Labelled photos from "data", an image-classification folder in weshavener/cherry_classification. The possible labels are: cherry clean, cherry pit.

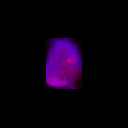
Label: cherry clean

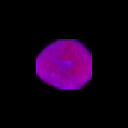
Label: cherry clean

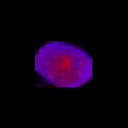
Label: cherry pit

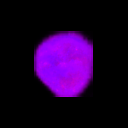
Label: cherry clean

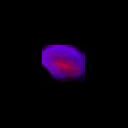
Label: cherry pit

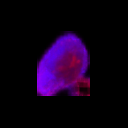
Label: cherry pit
